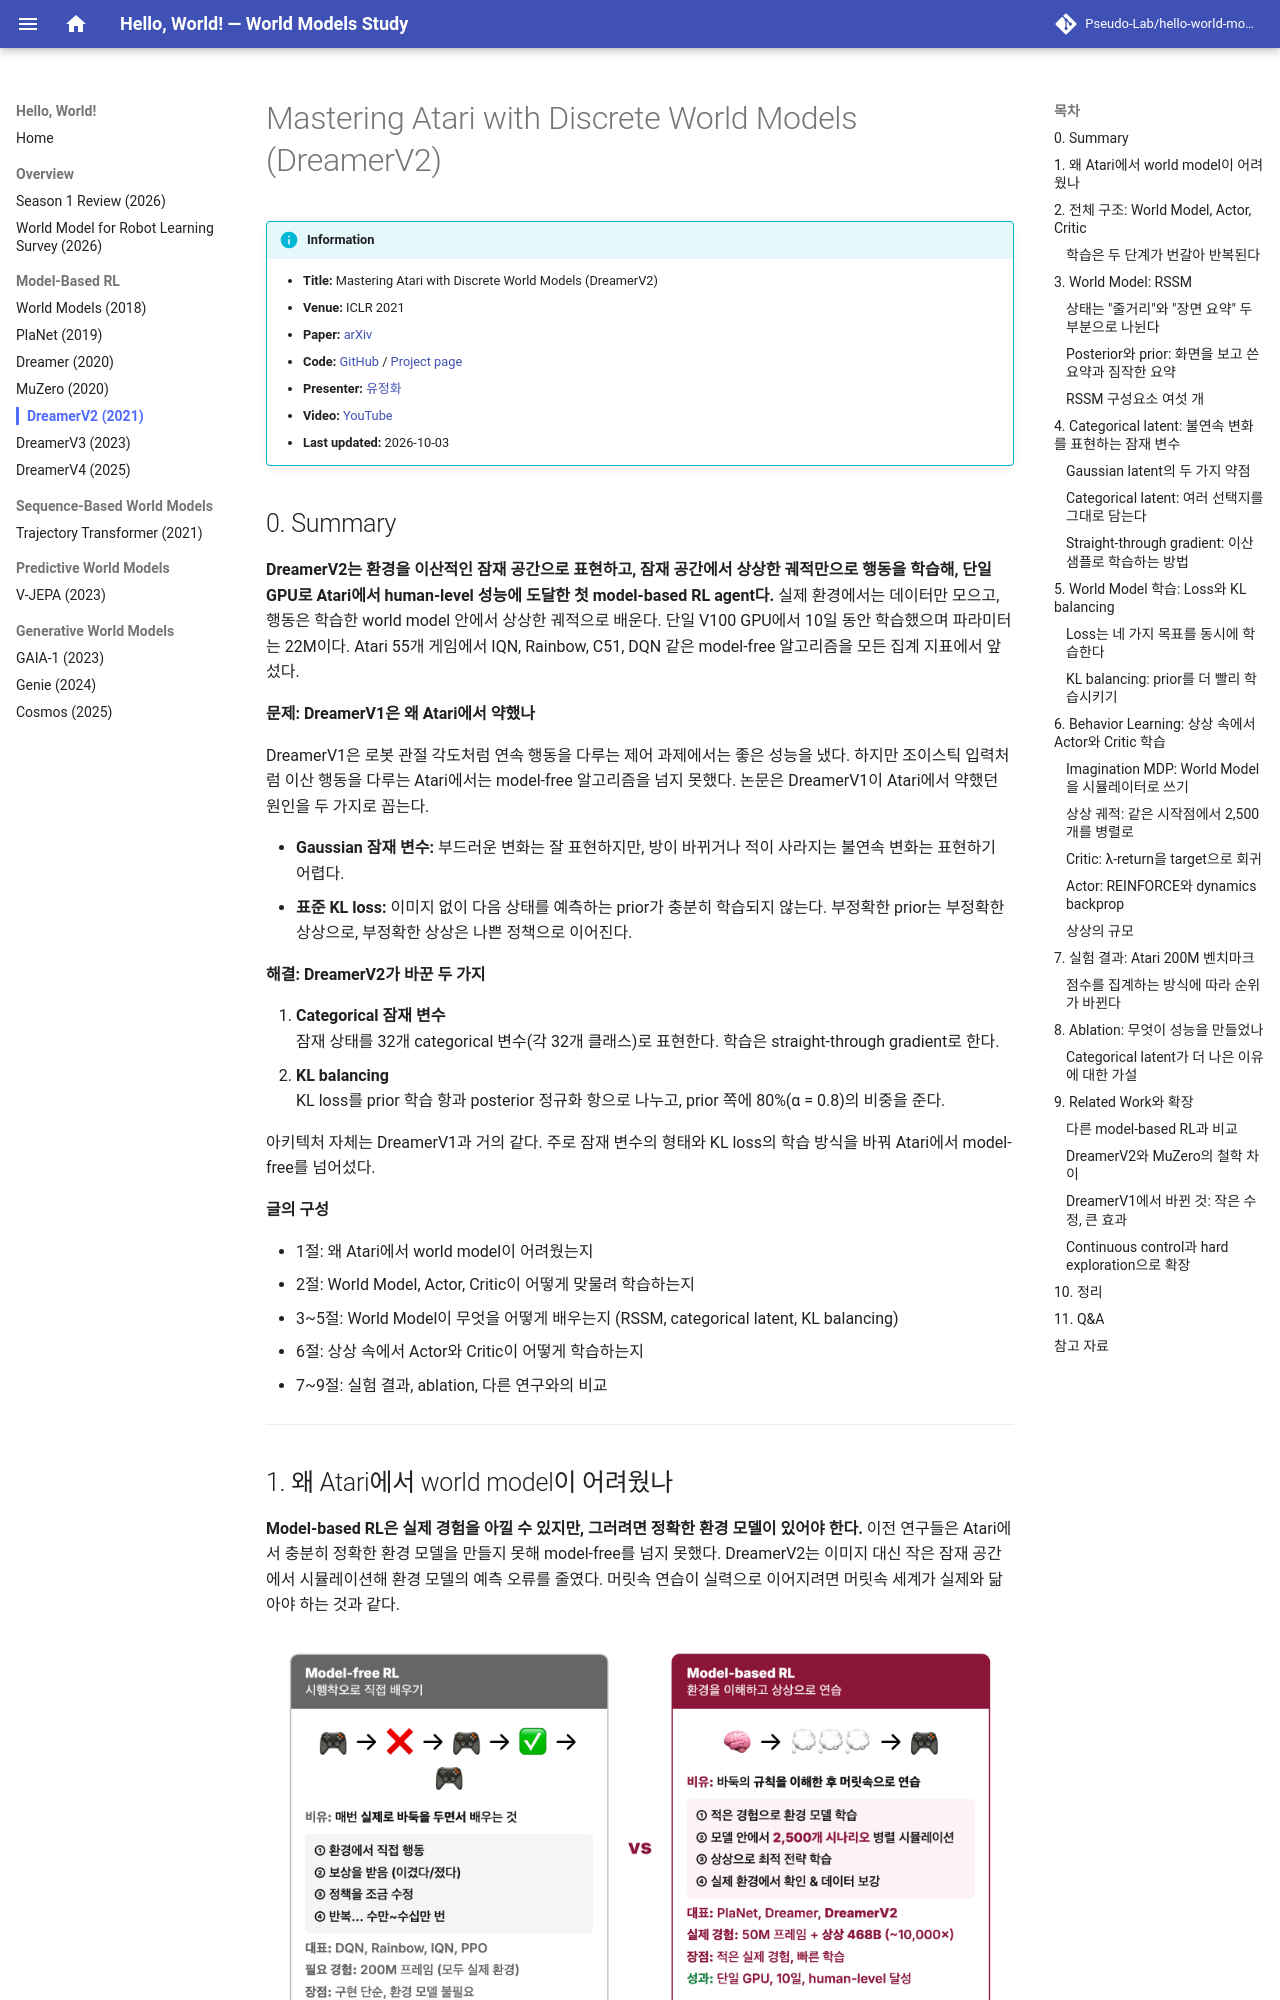

repository: Pseudo-Lab/hello-world-models · page: review/dreamer-v2/index.html · generator: mkdocs

---
title: "DreamerV2"
year: 2021
venue: ICLR
domain: model-based-rl
---

# Mastering Atari with Discrete World Models (DreamerV2)

!!! info "Information"
    - **Title:** Mastering Atari with Discrete World Models (DreamerV2)
    - **Venue:** ICLR 2021
    - **Paper:** [arXiv](https://arxiv.org/abs/2010.02193)
    - **Code:** [GitHub](https://github.com/danijar/dreamerv2) / [Project page](https://danijar.com/dreamerv2)
    - **Presenter:** [유정화](https://github.com/jeongHwarr)
    - **Video:** [YouTube](https://www.youtube.com/watch?v=AOqGhRWf0ws)
    - **Last updated:** 2026-10-03

## 0. Summary

**DreamerV2는 환경을 이산적인 잠재 공간으로 표현하고, 잠재 공간에서 상상한 궤적만으로 행동을 학습해, 단일 GPU로 Atari에서 human-level 성능에 도달한 첫 model-based RL agent다.** 실제 환경에서는 데이터만 모으고, 행동은 학습한 world model 안에서 상상한 궤적으로 배운다. 단일 V100 GPU에서 10일 동안 학습했으며 파라미터는 22M이다. Atari 55개 게임에서 IQN, Rainbow, C51, DQN 같은 model-free 알고리즘을 모든 집계 지표에서 앞섰다.

**문제: DreamerV1은 왜 Atari에서 약했나**

DreamerV1은 로봇 관절 각도처럼 연속 행동을 다루는 제어 과제에서는 좋은 성능을 냈다. 하지만 조이스틱 입력처럼 이산 행동을 다루는 Atari에서는 model-free 알고리즘을 넘지 못했다. 논문은 DreamerV1이 Atari에서 약했던 원인을 두 가지로 꼽는다.

- **Gaussian 잠재 변수:** 부드러운 변화는 잘 표현하지만, 방이 바뀌거나 적이 사라지는 불연속 변화는 표현하기 어렵다.
- **표준 KL loss:** 이미지 없이 다음 상태를 예측하는 prior가 충분히 학습되지 않는다. 부정확한 prior는 부정확한 상상으로, 부정확한 상상은 나쁜 정책으로 이어진다.

**해결: DreamerV2가 바꾼 두 가지**

1. **Categorical 잠재 변수**  
   잠재 상태를 32개 categorical 변수(각 32개 클래스)로 표현한다. 학습은 straight-through gradient로 한다.
2. **KL balancing**  
   KL loss를 prior 학습 항과 posterior 정규화 항으로 나누고, prior 쪽에 80%(α = 0.8)의 비중을 준다.

아키텍처 자체는 DreamerV1과 거의 같다. 주로 잠재 변수의 형태와 KL loss의 학습 방식을 바꿔 Atari에서 model-free를 넘어섰다.

**글의 구성**

- 1절: 왜 Atari에서 world model이 어려웠는지
- 2절: World Model, Actor, Critic이 어떻게 맞물려 학습하는지
- 3~5절: World Model이 무엇을 어떻게 배우는지 (RSSM, categorical latent, KL balancing)
- 6절: 상상 속에서 Actor와 Critic이 어떻게 학습하는지
- 7~9절: 실험 결과, ablation, 다른 연구와의 비교

---
